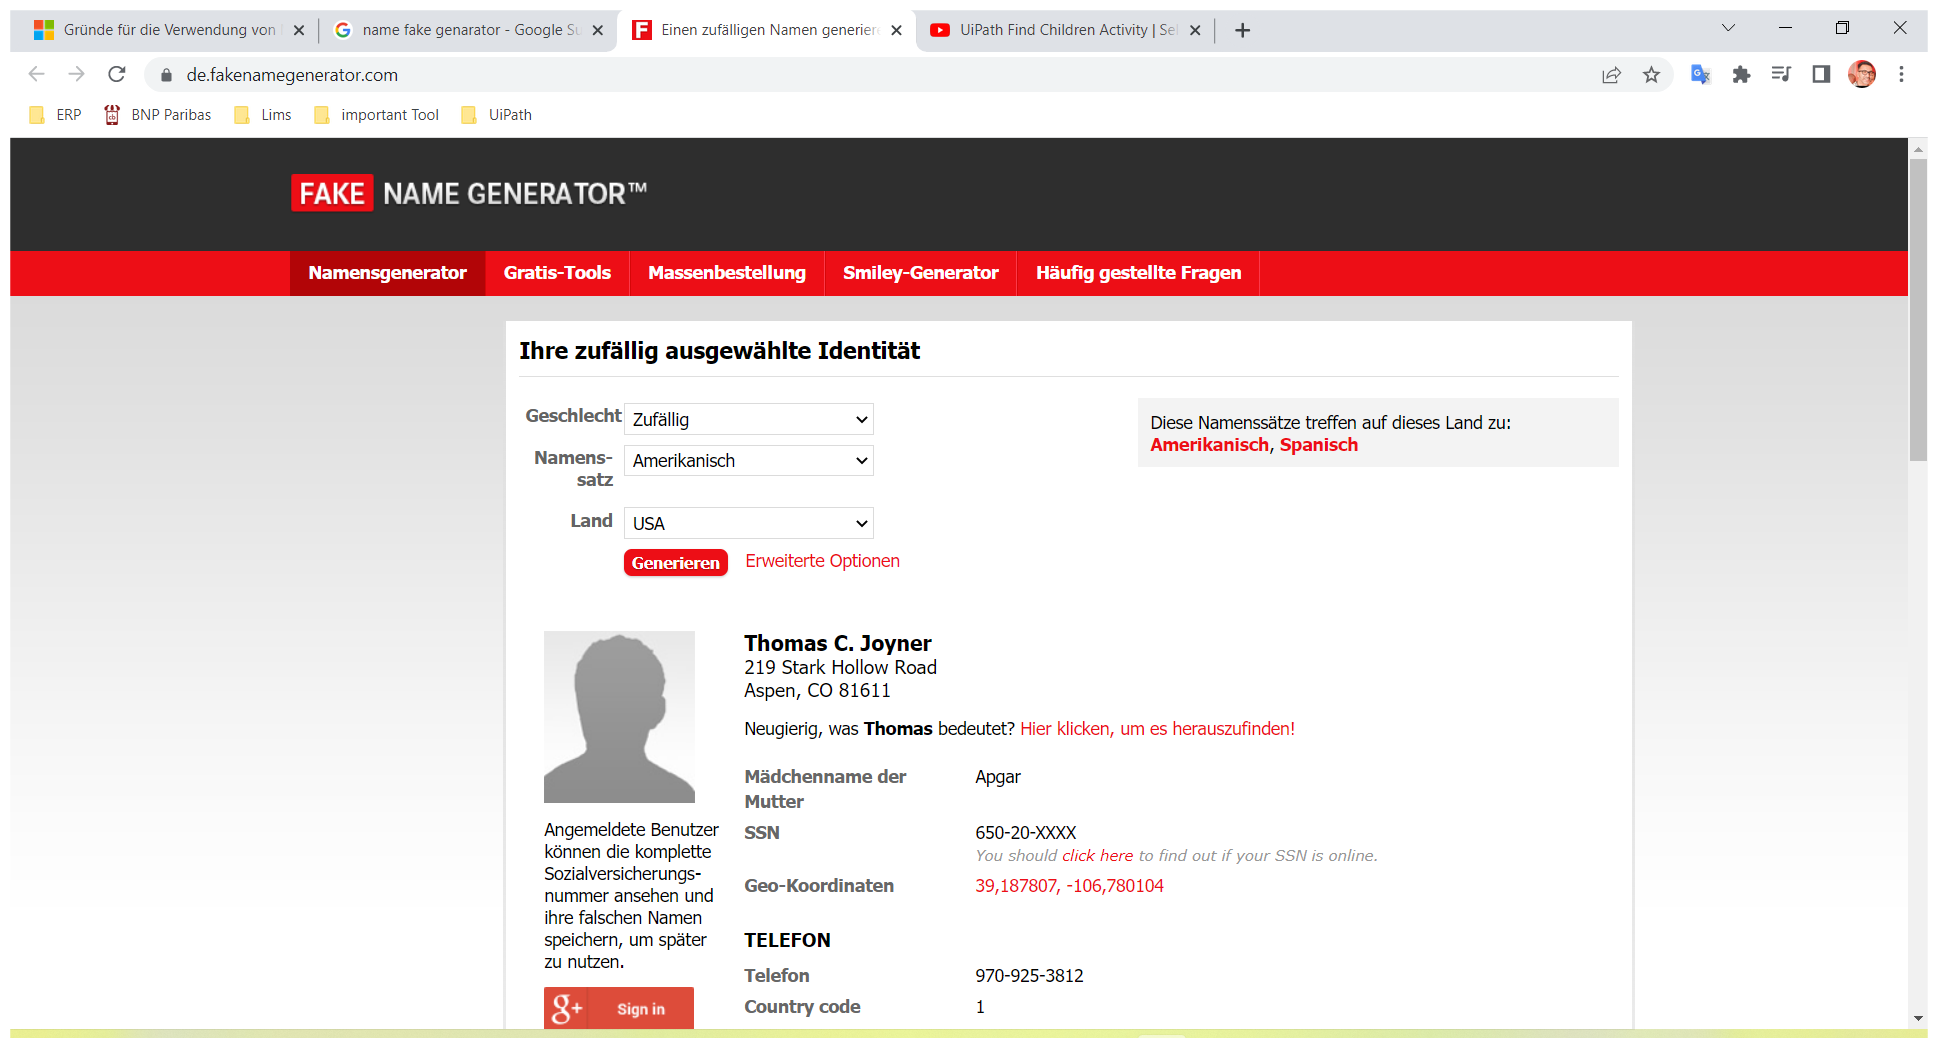
Task: Leerer Prozess
Workflow: Main

Step 1: Use Browser Chrome: Einen zufälligen Namen generieren - Fake Name Generator in window 'Einen zufälligen Namen generieren - Fake Name Generator' (chrome.exe)

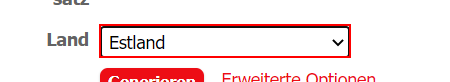
Step 2: find the drop-down

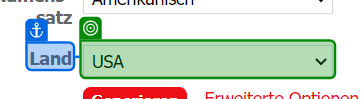
Step 3: select [strCountry] in 'Land'